Run: headless pygame with SDL's dummy video driver; simulated clock (each Clock.tick advances the game by its frame time, no real sleeping); random seed 0; keys injected as events and as key.get_pressed() state; no mouse input.
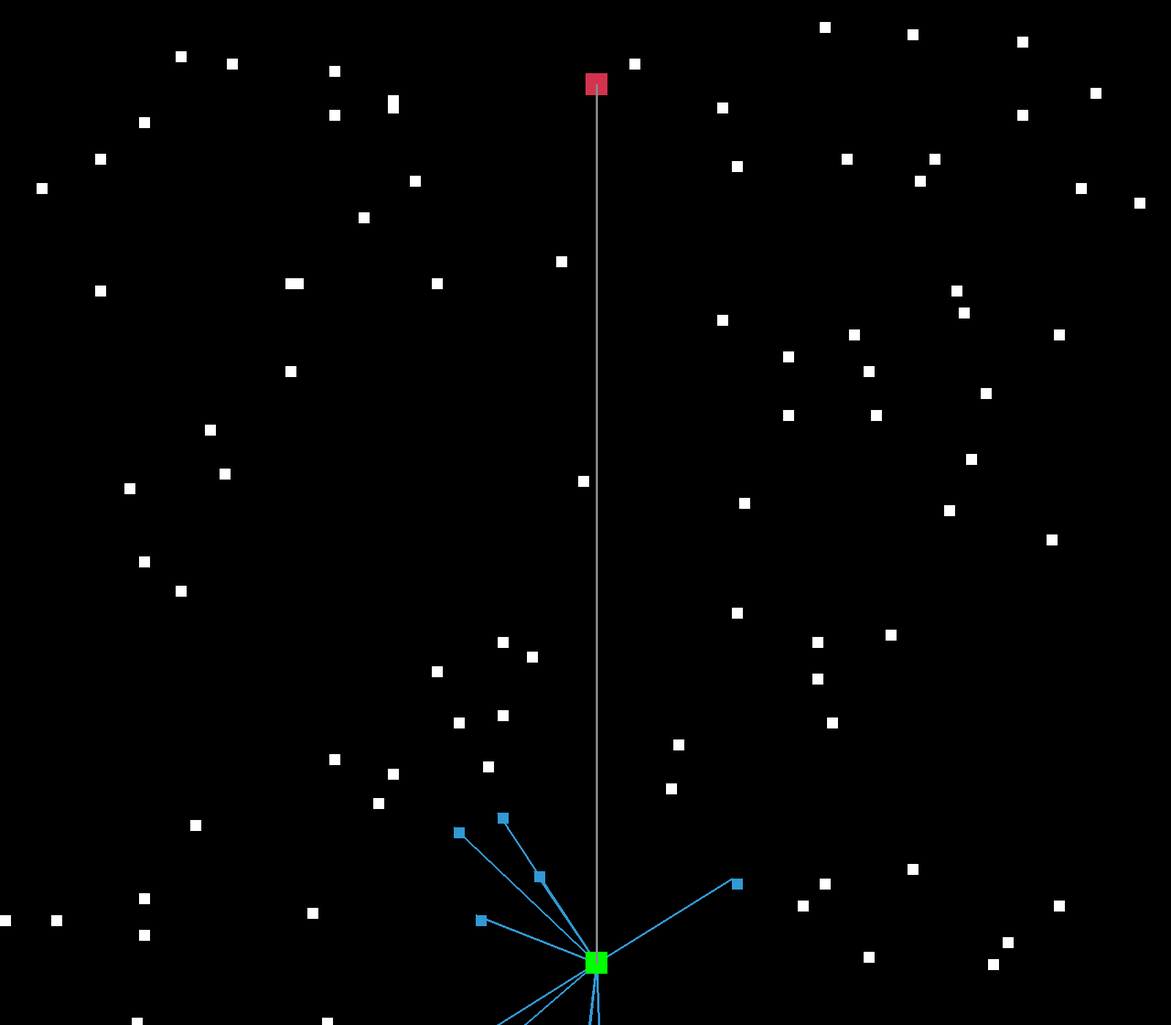
Frame 1 of 4 · flips 1–60 · no input
Frame 2 of 4 · flips 61–180 · tapped SPACE, RETURN · held RIGHT (→), D · screen unchanged from frame 1, image omitted
Frame 3 of 4 · flips 181–300 · held DOWN (↓), S · screen unchanged from frame 2, image omitted
Frame 4 of 4 · flips 301–420 · held LEFT (←), A, UP (↑), W · screen unchanged from frame 3, image omitted

The pygame program that drew these frames:

import pygame
import time
import random
import math

pygame.init()

# Assigns RGB color values
white = (255, 255, 255)
yellow = (255, 255, 102)
black = (0, 0, 0)
red = (213, 50, 80)
green = (0, 255, 0)
blue = (50, 153, 213)
gray = (131, 139, 139)

# Assigns size of simulation screen
dis_width = 1600
dis_height = 1400
dis = pygame.display.set_mode((dis_width, dis_height))

# Sets name of simulation screen
pygame.display.set_caption('RoboSim Visualizer')

# Define arbitrary iterators and empty arrays
i = 0
x = 0
nodeDistArray = []
nodexArray = []
nodeyArray = []
minDisArray = []
minxArray = []
minyArray = []


while i<100:

    # Assigns random x and y coordinate values for nodes
    nodex = round(random.randrange(0, dis_width - 30) / 10.0) * 10.0
    nodey = round(random.randrange(0, dis_width - 30) / 10.0) * 10.0

    # Draw individual rectangles for each node
    pygame.draw.rect(dis, white, [nodex, nodey, 15, 15])

    # Add each x, y , and distance (dis from start point to node) value for each node to individual array
    nodexArray.append(nodex)
    nodeyArray.append(nodey)
    nodeDistArray.append(math.sqrt((nodex - 800)**2 + (nodey - 1300)**2))

    # Create a zipped array of x, y, and distance values
    allValuesArray = zip(nodeDistArray, nodexArray, nodeyArray)
    allValuesArray = list(allValuesArray)

    # Sort array depending on distance value
    allValuesArray.sort()
    i = i + 1

# adding distances to minDisArray
for dist in allValuesArray:
    minDisArray.append(dist[0])

# adding x coordinate values to minxArray
for numx in allValuesArray:
    minxArray.append(numx[1])

# adding y coordinate values to minyArray
for numy in allValuesArray:
    minyArray.append(numy[2])

# altering min arrays to only include the first 10 index values
del minDisArray[10:]
del minxArray[10:]
del minyArray[10:]

# Define arbitrary variable values
r = 0
finalBehindIterator = 0
minxArrayint = 0
minyArrayint = 0
finalNodeArray = []

for nums in minDisArray:

    # assign min x and y to iterating values
    minxArrayint = minxArray[r]
    minyArrayint = minyArray[r]
    finalNodeArray.append(nums)

    # highlight min x y distance values values in blue
    pygame.draw.rect(dis, blue, [minxArrayint, minyArrayint, 15, 15])
    pygame.draw.line(dis, blue, (815, 1315), (minxArrayint, minyArrayint), 3)

#    if obstacle in way
#        disqualify

    # disqualify and remove values that are behind start point from final node array
    if minyArrayint >= 1300:
        del finalNodeArray[finalBehindIterator]
        finalBehindIterator = finalBehindIterator + 1

    # find value for angle between direct start to end line and each node point
    angleX = abs(815 - minxArrayint)
    angleY = abs(1315 - minyArrayint)
    angle = math.degrees(math.atan(angleX / angleY))

    r = r + 1

print(finalNodeArray)


clock = pygame.time.Clock()

def gameLoop():
    game_over = False
    game_close = False

    while not game_over:
        for event in pygame.event.get():
            if event.type == pygame.QUIT:
                game_over = True


        while game_close == True:
            dis.fill(blue)

            pygame.display.update()

        #STARTING POINT
        pygame.draw.rect(dis, green, [800, 1300, 30, 30])

        #END POINT
        pygame.draw.rect(dis, red, [800, 100, 30, 30])

        # STRAIGHT LINE
        pygame.draw.line(dis, gray, (815, 1315), (815, 115), 3)


        pygame.display.update()

    pygame.quit()
    quit()


gameLoop()
